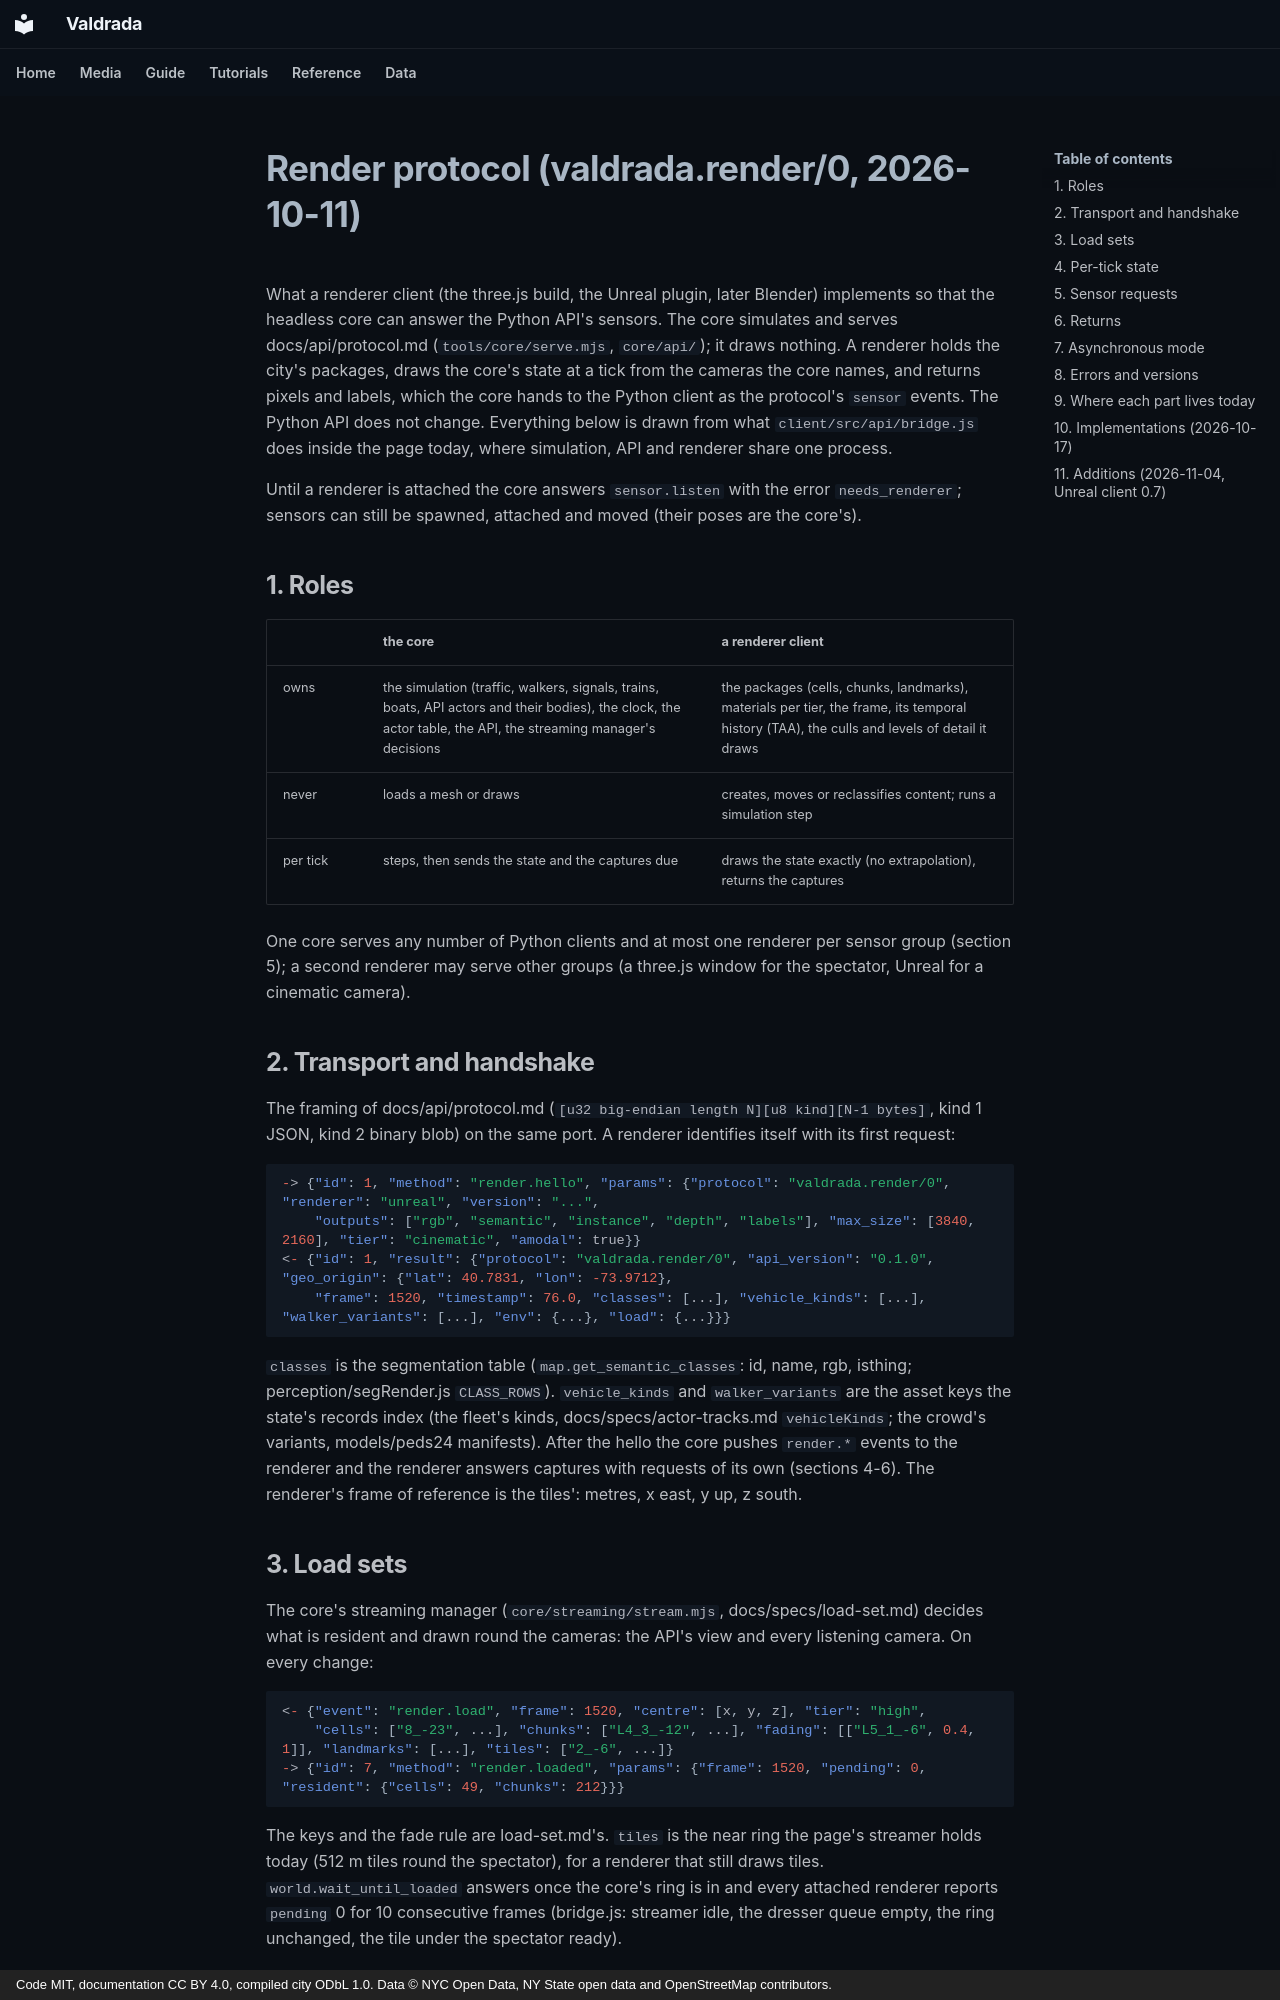

repository: mkturkcan/valdrada · page: specs/render-protocol/index.html · generator: mkdocs · copyright: Code MIT, documentation CC BY 4.0, compiled city ODbL 1.0. Data © NYC Open Data, NY State open data and OpenStreetMap contributors.

# Render protocol (valdrada.render/0, 2026-10-11)

What a renderer client (the three.js build, the Unreal plugin, later Blender) implements so that the headless core can
answer the Python API's sensors. The core simulates and serves docs/api/protocol.md (`tools/core/serve.mjs`,
`core/api/`); it draws nothing. A renderer holds the city's packages, draws the core's state at a tick from the cameras
the core names, and returns pixels and labels, which the core hands to the Python client as the protocol's `sensor`
events. The Python API does not change. Everything below is drawn from what `client/src/api/bridge.js` does inside the
page today, where simulation, API and renderer share one process.

Until a renderer is attached the core answers `sensor.listen` with the error `needs_renderer`; sensors can still be
spawned, attached and moved (their poses are the core's).

## 1. Roles

| | the core | a renderer client |
|---|---|---|
| owns | the simulation (traffic, walkers, signals, trains, boats, API actors and their bodies), the clock, the actor table, the API, the streaming manager's decisions | the packages (cells, chunks, landmarks), materials per tier, the frame, its temporal history (TAA), the culls and levels of detail it draws |
| never | loads a mesh or draws | creates, moves or reclassifies content; runs a simulation step |
| per tick | steps, then sends the state and the captures due | draws the state exactly (no extrapolation), returns the captures |

One core serves any number of Python clients and at most one renderer per sensor group (section 5); a second
renderer may serve other groups (a three.js window for the spectator, Unreal for a cinematic camera).

## 2. Transport and handshake

The framing of docs/api/protocol.md (`[u32 big-endian length N][u8 kind][N-1 bytes]`, kind 1 JSON, kind 2 binary blob)
on the same port. A renderer identifies itself with its first request:

```json
-> {"id": 1, "method": "render.hello", "params": {"protocol": "valdrada.render/0", "renderer": "unreal", "version": "...",
    "outputs": ["rgb", "semantic", "instance", "depth", "labels"], "max_size": [3840, 2160], "tier": "cinematic", "amodal": true}}
<- {"id": 1, "result": {"protocol": "valdrada.render/0", "api_version": "0.1.0", "geo_origin": {"lat": 40.7831, "lon": -73.9712},
    "frame": 1520, "timestamp": 76.0, "classes": [...], "vehicle_kinds": [...], "walker_variants": [...], "env": {...}, "load": {...}}}
```

`classes` is the segmentation table (`map.get_semantic_classes`: id, name, rgb, isthing; perception/segRender.js
`CLASS_ROWS`). `vehicle_kinds` and `walker_variants` are the asset keys the state's records index (the fleet's kinds,
docs/specs/actor-tracks.md `vehicleKinds`; the crowd's variants, models/peds24 manifests). After the hello the core
pushes `render.*` events to the renderer and the renderer answers captures with requests of its own (sections 4-6).
The renderer's frame of reference is the tiles': metres, x east, y up, z south.

## 3. Load sets

The core's streaming manager (`core/streaming/stream.mjs`, docs/specs/load-set.md) decides what is resident and drawn
round the cameras: the API's view and every listening camera. On every change:

```json
<- {"event": "render.load", "frame": 1520, "centre": [x, y, z], "tier": "high",
    "cells": ["8_-23", ...], "chunks": ["L4_3_-12", ...], "fading": [["L5_1_-6", 0.4, 1]], "landmarks": [...], "tiles": ["2_-6", ...]}
-> {"id": 7, "method": "render.loaded", "params": {"frame": 1520, "pending": 0, "resident": {"cells": 49, "chunks": 212}}}
```

The keys and the fade rule are load-set.md's. `tiles` is the near ring the page's streamer holds today (512 m tiles
round the spectator), for a renderer that still draws tiles. `world.wait_until_loaded` answers once the core's ring is
in and every attached renderer reports `pending` 0 for 10 consecutive frames (bridge.js: streamer idle, the dresser
queue empty, the ring unchanged, the tile under the spectator ready).
